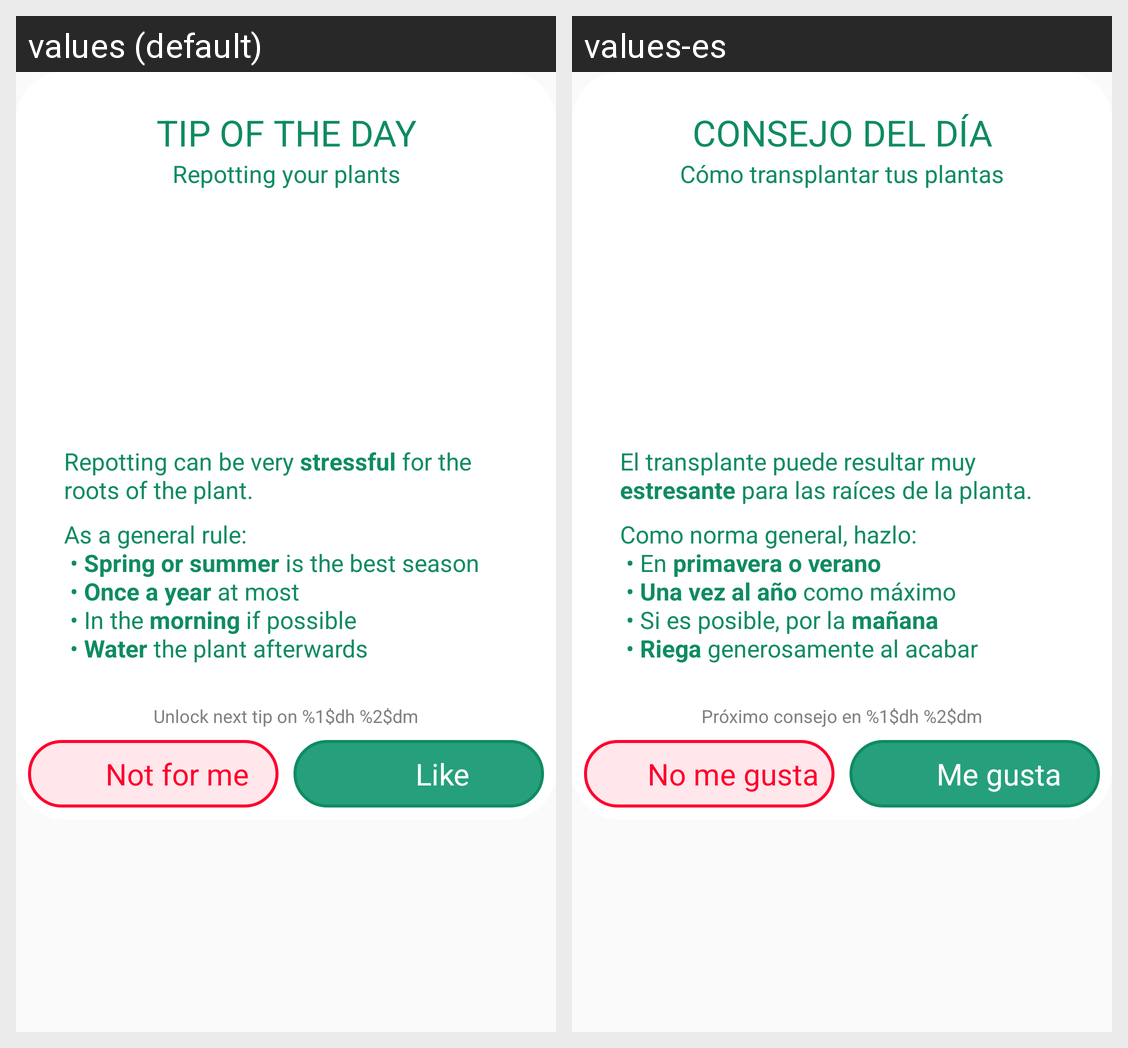

This grid shows one Android layout under two languages. Give, for every string resource on the screen, its name, the default text and each shown locale's text.
Android screen res/layout/tip_repotting_dialog.xml rendered under 2 locales, left to right: values (default), values-es. Device: Nexus 5 (rendered at 1080×1920; each locale shown at half size, 540×960, under a caption strip naming it); theme AppTheme.
Strings drawn on this screen, with the default value and each locale's value (text and hints the layout hard-codes, and strings that could not be matched under every locale, appear in the picture but are not listed):

tip_title
  values: Tip of the day
  values-es: Consejo del día

tip_repotting_title
  values: Repotting your plants
  values-es: Cómo transplantar tus plantas

tip_repotting_text1
  values: Repotting can be very stressful for the roots of the plant.
  values-es: El transplante puede resultar muy estresante para las raíces de la planta.

tip_repotting_text2
  values: As a general rule:
       • Spring or summer is the best season
       • Once a year at most
       • In the morning if possible
       • Water the plant afterwards
  values-es: Como norma general, hazlo:
       • En primavera o verano
       • Una vez al año como máximo
       • Si es posible, por la mañana
       • Riega generosamente al acabar

tip_unlock_text
  values: Unlock next tip on %1$dh %2$dm
  values-es: Próximo consejo en %1$dh %2$dm

tip_button_dislike
  values: Not for me
  values-es: No me gusta

tip_button
  values: Like
  values-es: Me gusta
